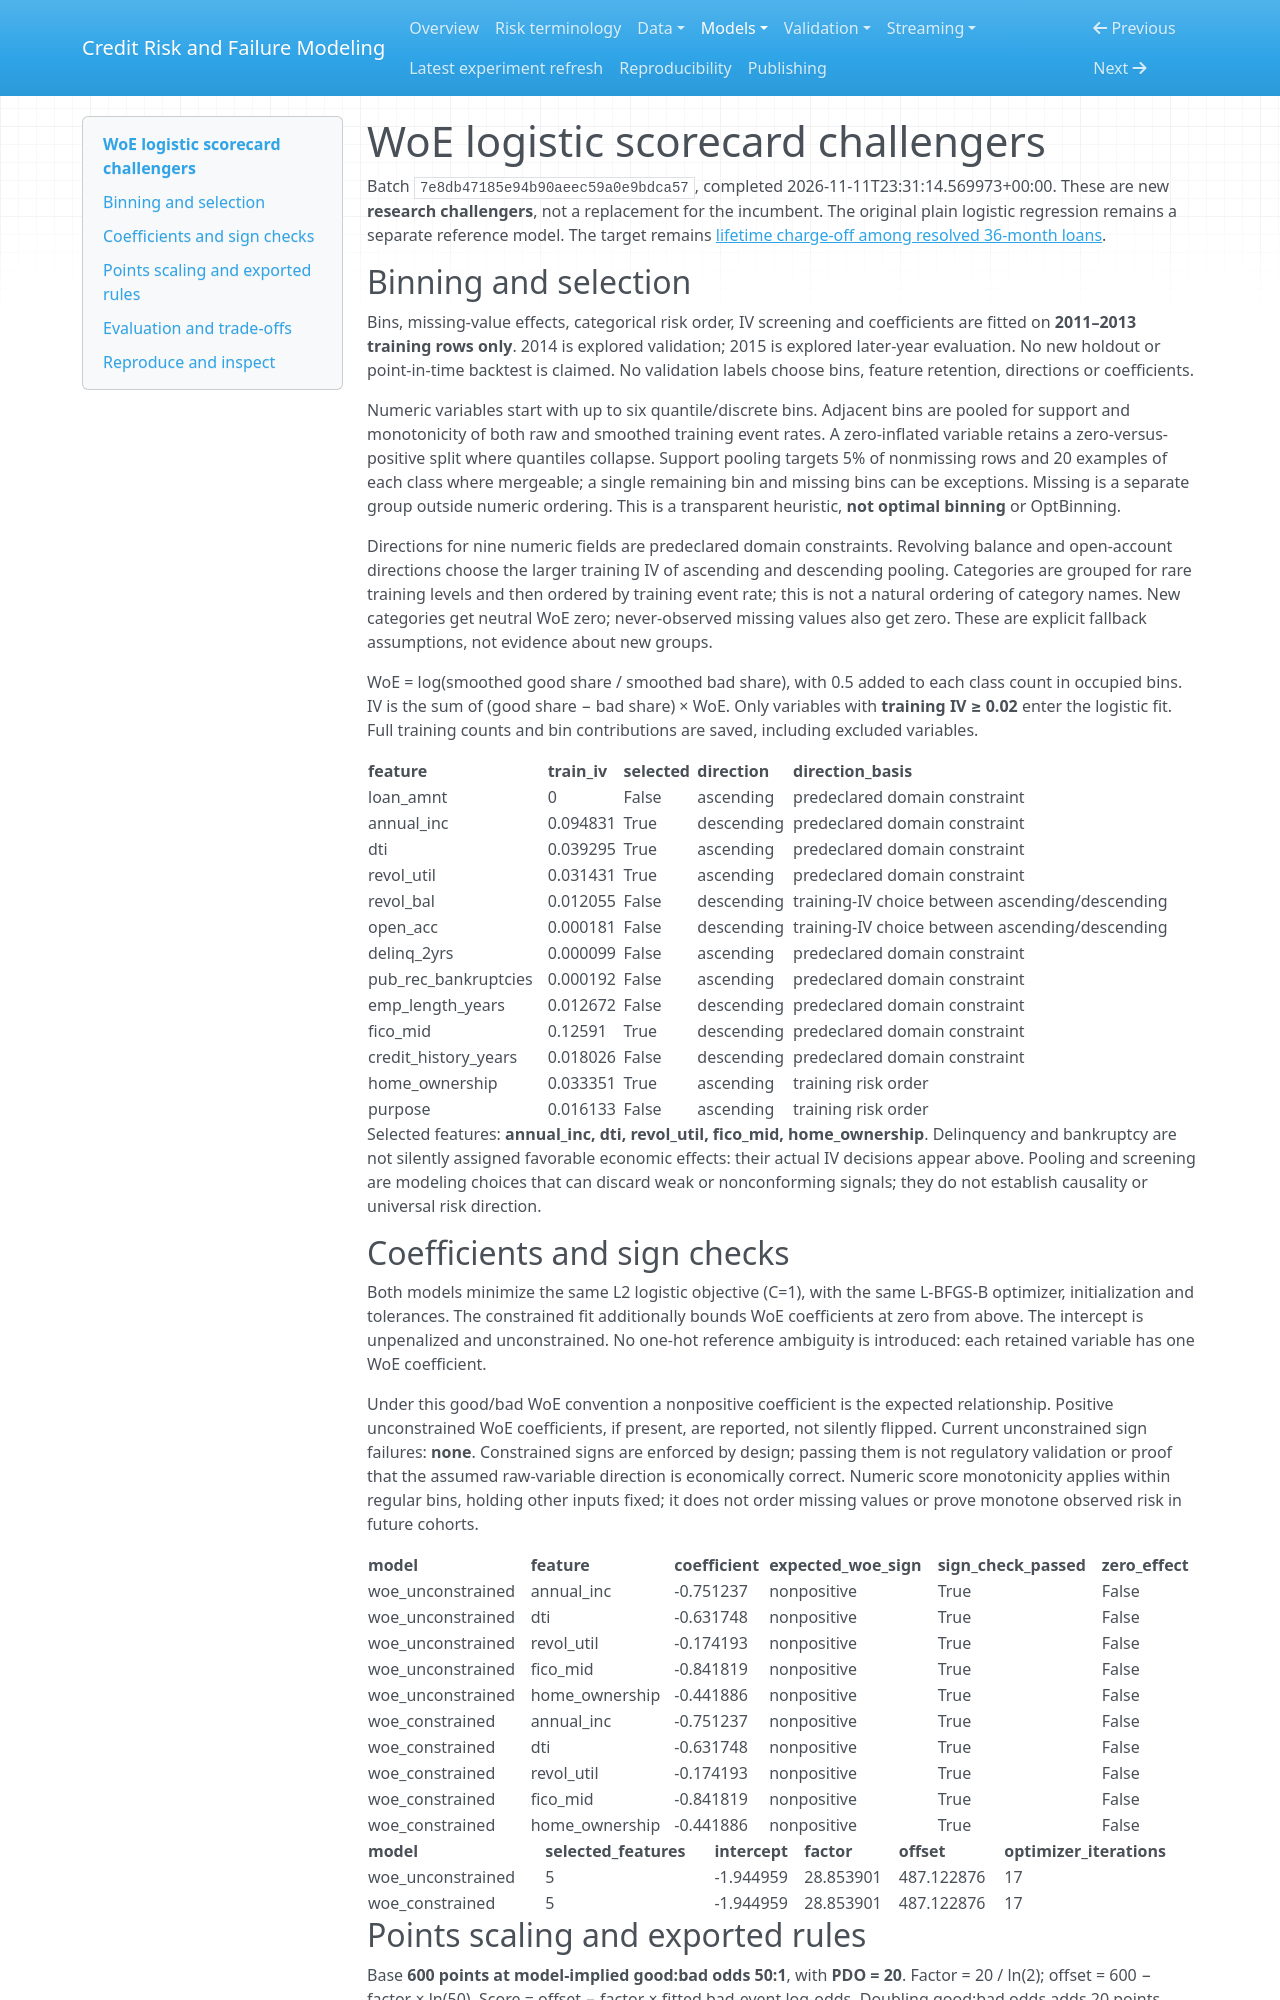

repository: Codezy93/Credit-Risk-and-Failure-Modeling-Platform · page: scorecard/index.html · generator: mkdocs

# WoE logistic scorecard challengers

Batch `7e8db47185e94b90aeec59a0e9bdca57`, completed 2026-11-11T23:31:14.569973+00:00.
These are new **research challengers**, not a replacement for the incumbent.
The original plain logistic regression remains a separate reference model.
The target remains [lifetime charge-off among resolved 36-month loans](risk_terminology.md).

## Binning and selection

Bins, missing-value effects, categorical risk order, IV screening and coefficients
are fitted on **2011–2013 training rows only**. 2014 is explored validation; 2015
is explored later-year evaluation. No new holdout or point-in-time backtest is claimed.
No validation labels choose bins, feature retention, directions or coefficients.

Numeric variables start with up to six quantile/discrete bins. Adjacent bins are
pooled for support and monotonicity of both raw and smoothed training event rates.
A zero-inflated variable retains a zero-versus-positive split where quantiles
collapse. Support pooling targets 5% of nonmissing rows and 20 examples of each
class where mergeable; a single remaining bin and missing bins can be exceptions.
Missing is a separate group outside numeric ordering. This is a transparent
heuristic, **not optimal binning** or OptBinning.

Directions for nine numeric fields are predeclared domain constraints. Revolving
balance and open-account directions choose the larger training IV of ascending
and descending pooling. Categories are grouped for rare training levels and then
ordered by training event rate; this is not a natural ordering of category names.
New categories get neutral WoE zero; never-observed missing values also get zero.
These are explicit fallback assumptions, not evidence about new groups.

WoE = log(smoothed good share / smoothed bad share), with 0.5 added to each class
count in occupied bins. IV is the sum of (good share − bad share) × WoE.
Only variables with **training IV ≥ 0.02** enter the logistic fit. Full training
counts and bin contributions are saved, including excluded variables.

| feature | train_iv | selected | direction | direction_basis |
| --- | --- | --- | --- | --- |
| loan_amnt | 0 | False | ascending | predeclared domain constraint |
| annual_inc | 0.094831 | True | descending | predeclared domain constraint |
| dti | 0.039295 | True | ascending | predeclared domain constraint |
| revol_util | 0.031431 | True | ascending | predeclared domain constraint |
| revol_bal | 0.012055 | False | descending | training-IV choice between ascending/descending |
| open_acc | 0.000181 | False | descending | training-IV choice between ascending/descending |
| delinq_2yrs | 0.000099 | False | ascending | predeclared domain constraint |
| pub_rec_bankruptcies | 0.000192 | False | ascending | predeclared domain constraint |
| emp_length_years | 0.012672 | False | descending | predeclared domain constraint |
| fico_mid | 0.12591 | True | descending | predeclared domain constraint |
| credit_history_years | 0.018026 | False | descending | predeclared domain constraint |
| home_ownership | 0.033351 | True | ascending | training risk order |
| purpose | 0.016133 | False | ascending | training risk order |

Selected features: **annual_inc, dti, revol_util, fico_mid, home_ownership**. Delinquency and bankruptcy are not
silently assigned favorable economic effects: their actual IV decisions appear
above. Pooling and screening are modeling choices that can discard weak or
nonconforming signals; they do not establish causality or universal risk direction.
